Run: headless pygame with SDL's dummy video driver; simulated clock (each Clock.tick advances the game by its frame time, no real sleeping); random seed 0; keys injected as events and as key.get_pressed() state; no mouse input.
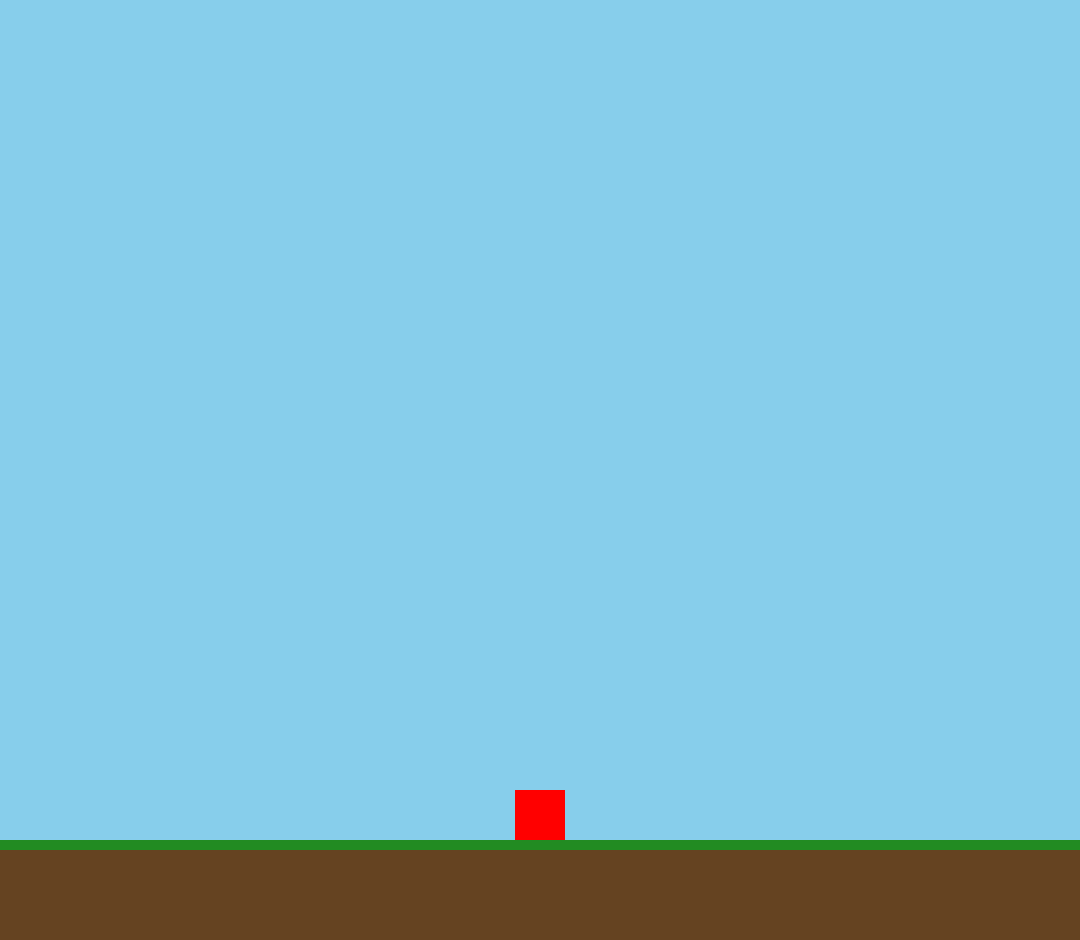
Frame 1 of 4 · flips 1–60 · no input
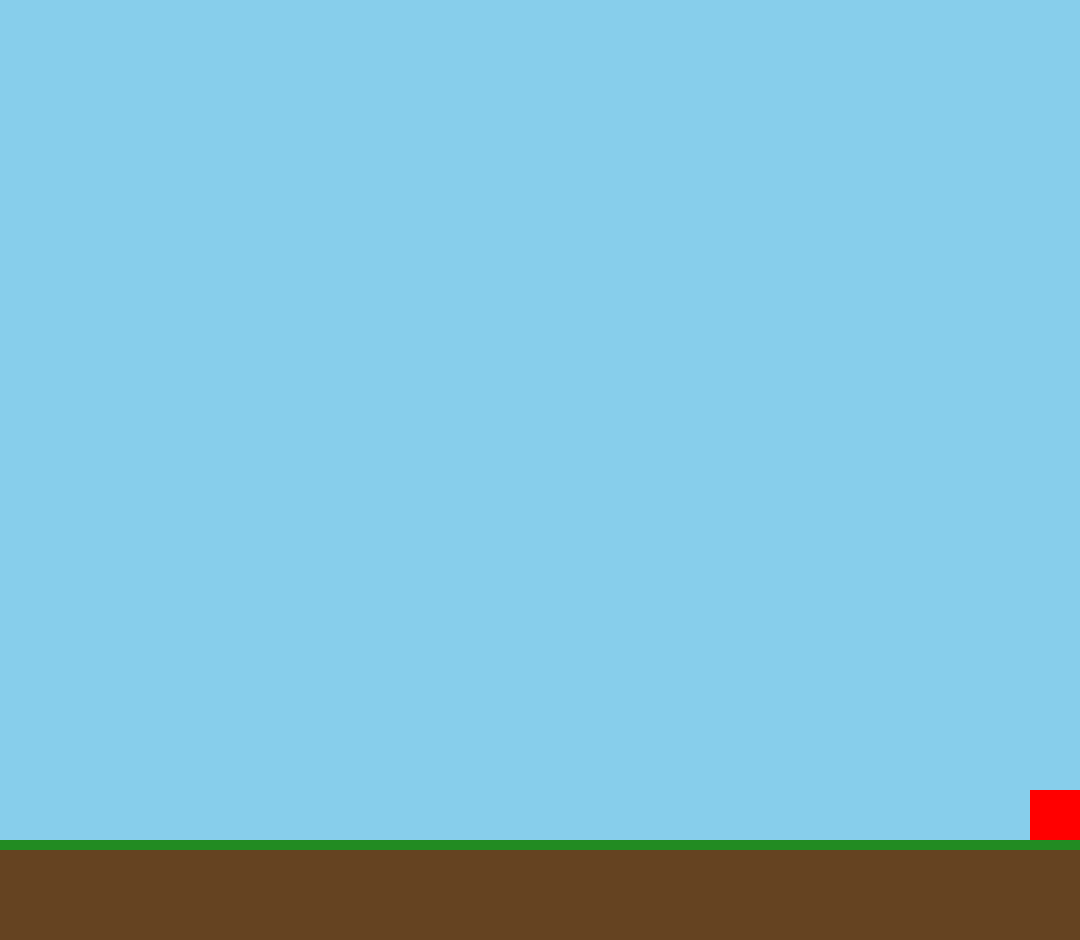
Frame 2 of 4 · flips 61–180 · tapped SPACE, RETURN · held RIGHT (→), D
Frame 3 of 4 · flips 181–300 · held DOWN (↓), S · screen unchanged from frame 2, image omitted
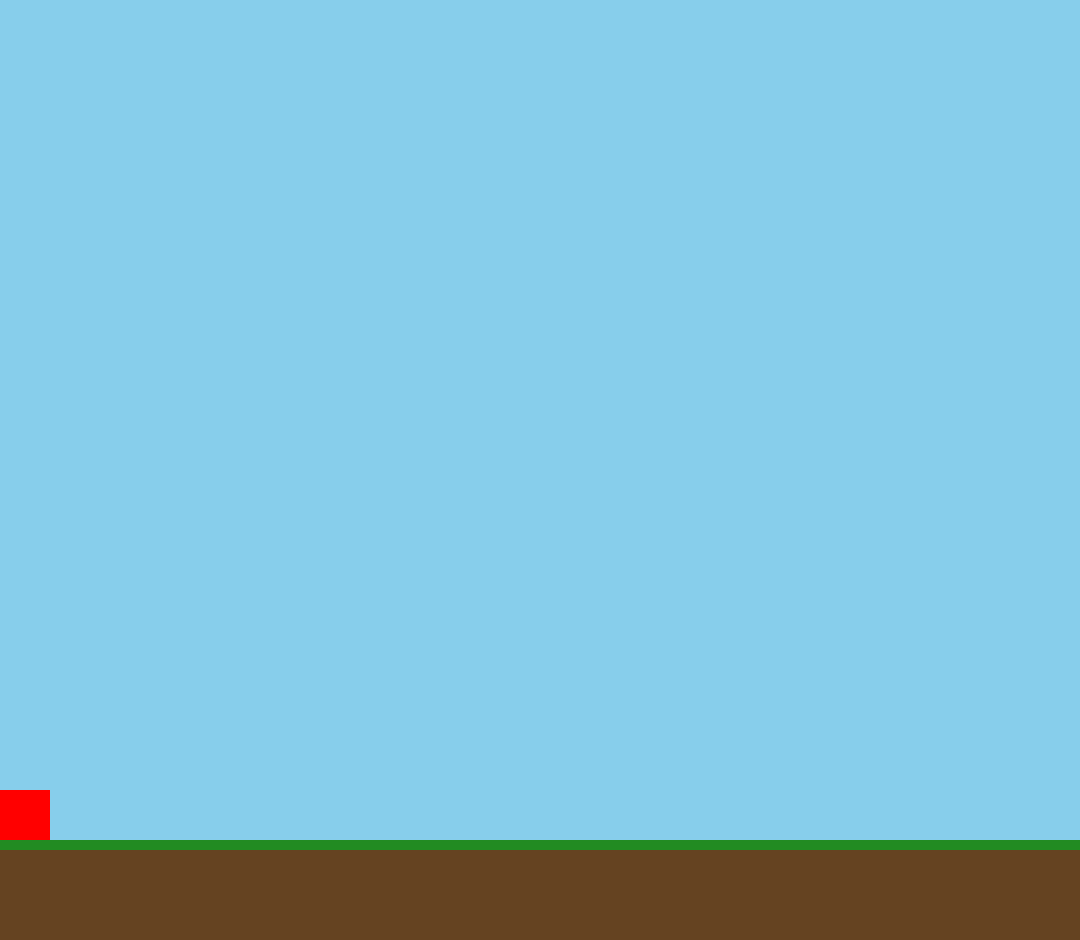
Frame 4 of 4 · flips 301–420 · held LEFT (←), A, UP (↑), W

The pygame program that drew these frames:

import pygame

pygame.init()

# Код, описывающий окно программы
WIDTH = 1080   # Ширина окна
HEIGHT = 940   # Высота окна
screen = pygame.display.set_mode((WIDTH, HEIGHT))

# Создаём контроль FPS
clock = pygame.time.Clock()
FPS = 60  # Увеличил FPS для более плавного движения

# Параметры игрока
PLAYER_WIDTH = 50
PLAYER_HEIGHT = 50
xp = WIDTH // 2 - PLAYER_WIDTH // 2  # Начальная позиция по центру
yp = 0  # Начальная позиция по Y

# Параметры физики
speed = 10  # Скорость перемещения по горизонтали
jump_power = -15  # Сила прыжка (отрицательная, так как Y растёт вниз)
gravity = 0.8  # Сила гравитации
velocity_y = 0  # Вертикальная скорость

# Флаги движения
move_x = 0  # Флаг движения по Х: 0 - стоит, -1 - влево, 1 - вправо
is_on_ground = True  # Флаг нахождения на земле

# Параметры земли
GROUND_HEIGHT = 100  # Высота земли
ground_y = HEIGHT - GROUND_HEIGHT  # Y координата земли

# Игровой цикл и флаг выполнения программы
game_run = True
while game_run:
    # БЛОК ОБРАБОТКИ СОБЫТИЙ ИГРЫ
    for event in pygame.event.get():
        if event.type == pygame.QUIT:
            game_run = False
        
        # Обработка нажатия клавиш
        if event.type == pygame.KEYDOWN:
            if event.key == pygame.K_w and is_on_ground:
                velocity_y = jump_power  # Прыжок только если на земле
                is_on_ground = False
            if event.key == pygame.K_s:
                move_y = 1
            if event.key == pygame.K_d:
                move_x = 1
            if event.key == pygame.K_a:
                move_x = -1
            # Можно также добавить прыжок на пробел
            if event.key == pygame.K_SPACE and is_on_ground:
                velocity_y = jump_power
                is_on_ground = False
        
        # Обработка отпускания клавиш
        if event.type == pygame.KEYUP:
            if event.key == pygame.K_d and move_x == 1:
                move_x = 0
            if event.key == pygame.K_a and move_x == -1:
                move_x = 0
    
    # БЛОК ИГРОВОЙ ЛОГИКИ
    
    # Горизонтальное движение
    xp += speed * move_x
    
    # Вертикальная физика
    velocity_y += gravity  # Добавляем гравитацию к скорости
    yp += velocity_y  # Перемещаем игрока по вертикали
    
    # Коллизия с землёй
    if yp + PLAYER_HEIGHT >= ground_y:
        yp = ground_y - PLAYER_HEIGHT  # Ставим игрока на землю
        velocity_y = 0  # Сбрасываем вертикальную скорость
        is_on_ground = True  # Игрок на земле
    else:
        is_on_ground = False  # Игрок в воздухе
    
    # Коллизия с потолком (опционально)
    if yp <= 0:
        yp = 0
        if velocity_y < 0:
            velocity_y = 0  # Можно раскомментировать, если не хотим прилипать к потолку
    
    # Ограничение движения по горизонтали (чтобы не выходил за края)
    if xp < 0:
        xp = 0
    if xp + PLAYER_WIDTH > WIDTH:
        xp = WIDTH - PLAYER_WIDTH
    
    # ОЧИСТКА ЭКРАНА
    screen.fill((135, 206, 235))  # Голубое небо
    
    # РИСОВАНИЕ ЗЕМЛИ
    pygame.draw.rect(screen, (101, 67, 33), (0, ground_y, WIDTH, GROUND_HEIGHT))  # Коричневая земля
    
    # Добавим траву на землю
    pygame.draw.rect(screen, (34, 139, 34), (0, ground_y, WIDTH, 10))  # Зелёная полоска сверху земли
    
    # РИСОВАНИЕ ИГРОКА
    pygame.draw.rect(screen, (255, 0, 0), (xp, yp, PLAYER_WIDTH, PLAYER_HEIGHT))
    
    
    # ОТОБРАЖЕНИЕ (обновление экрана)
    pygame.display.flip()
    clock.tick(FPS)

pygame.quit()
